2-way image classification set "cwt_scalograms_dataprocessed" from GitHub (vermatushar/transformers-audio); label vocabulary: heart murmur, normal.

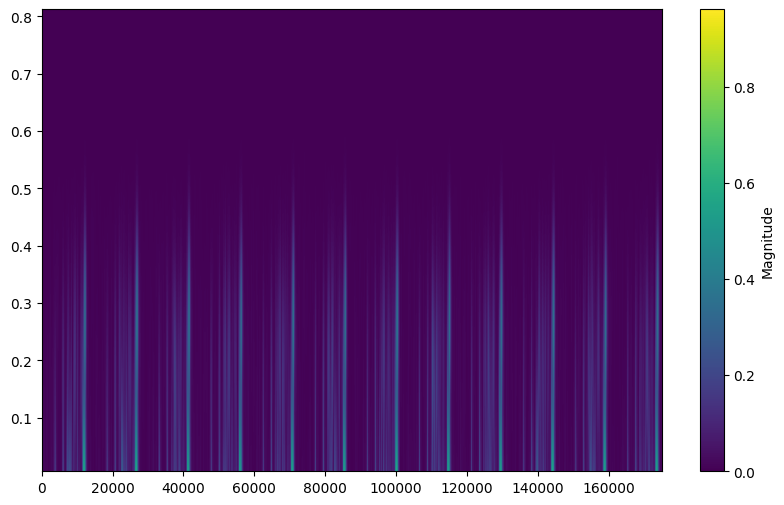
Label: heart murmur

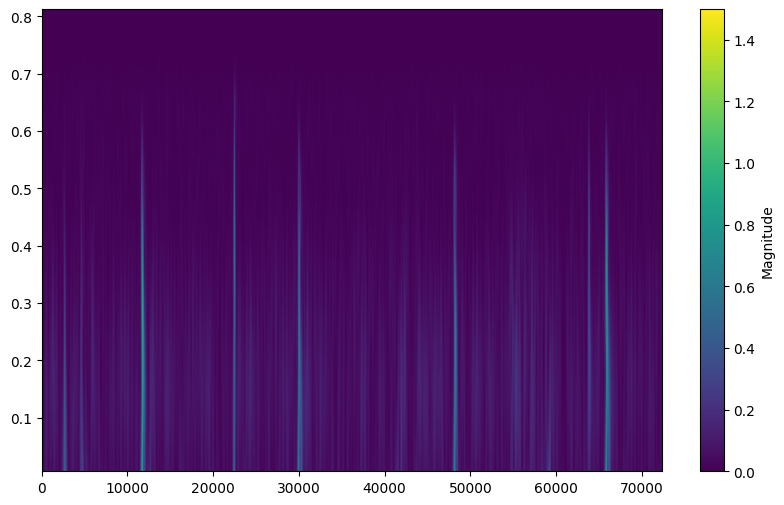
Label: normal

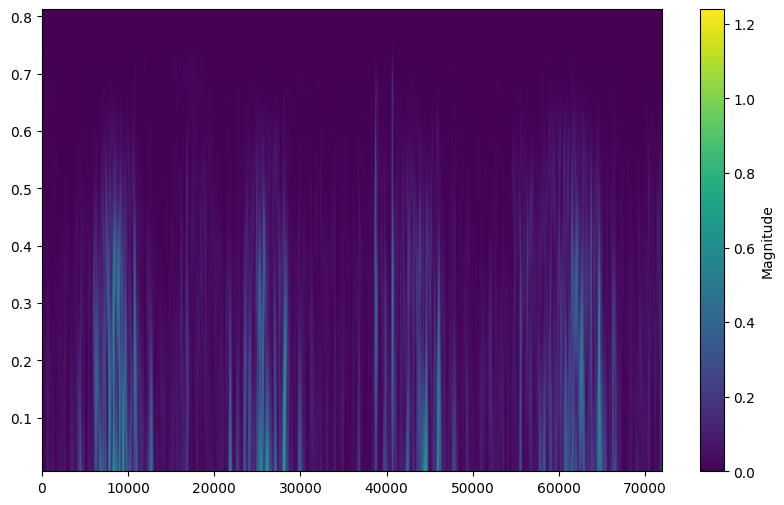
Label: heart murmur

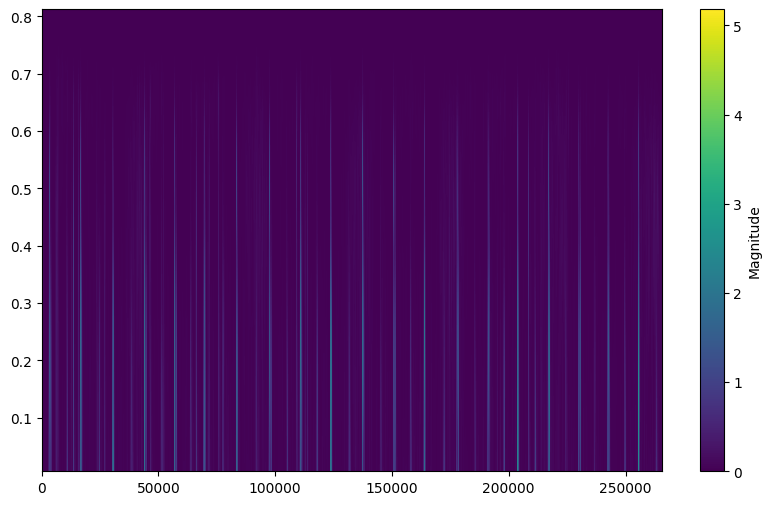
Label: normal

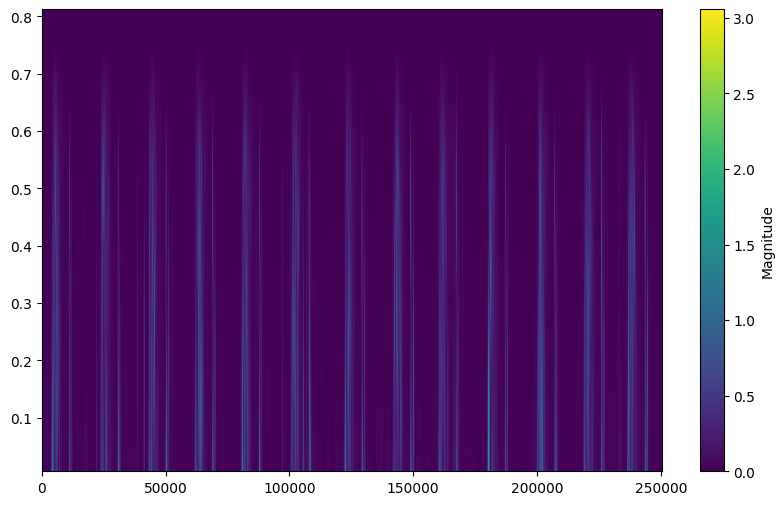
Label: heart murmur

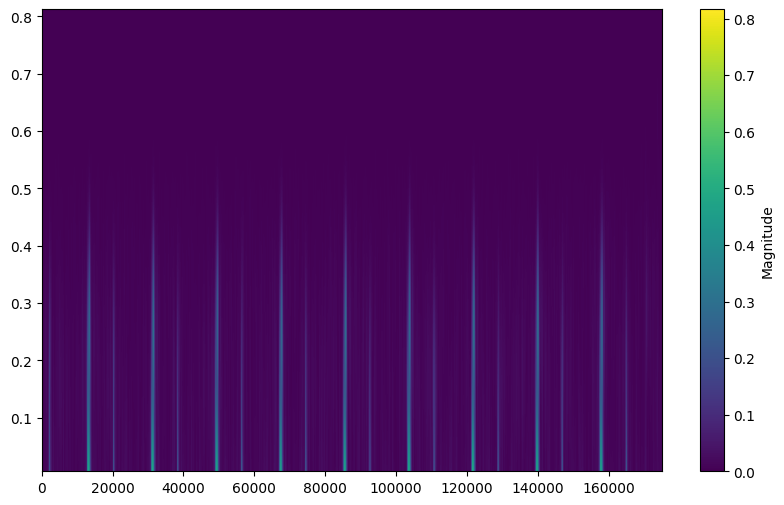
Label: normal
